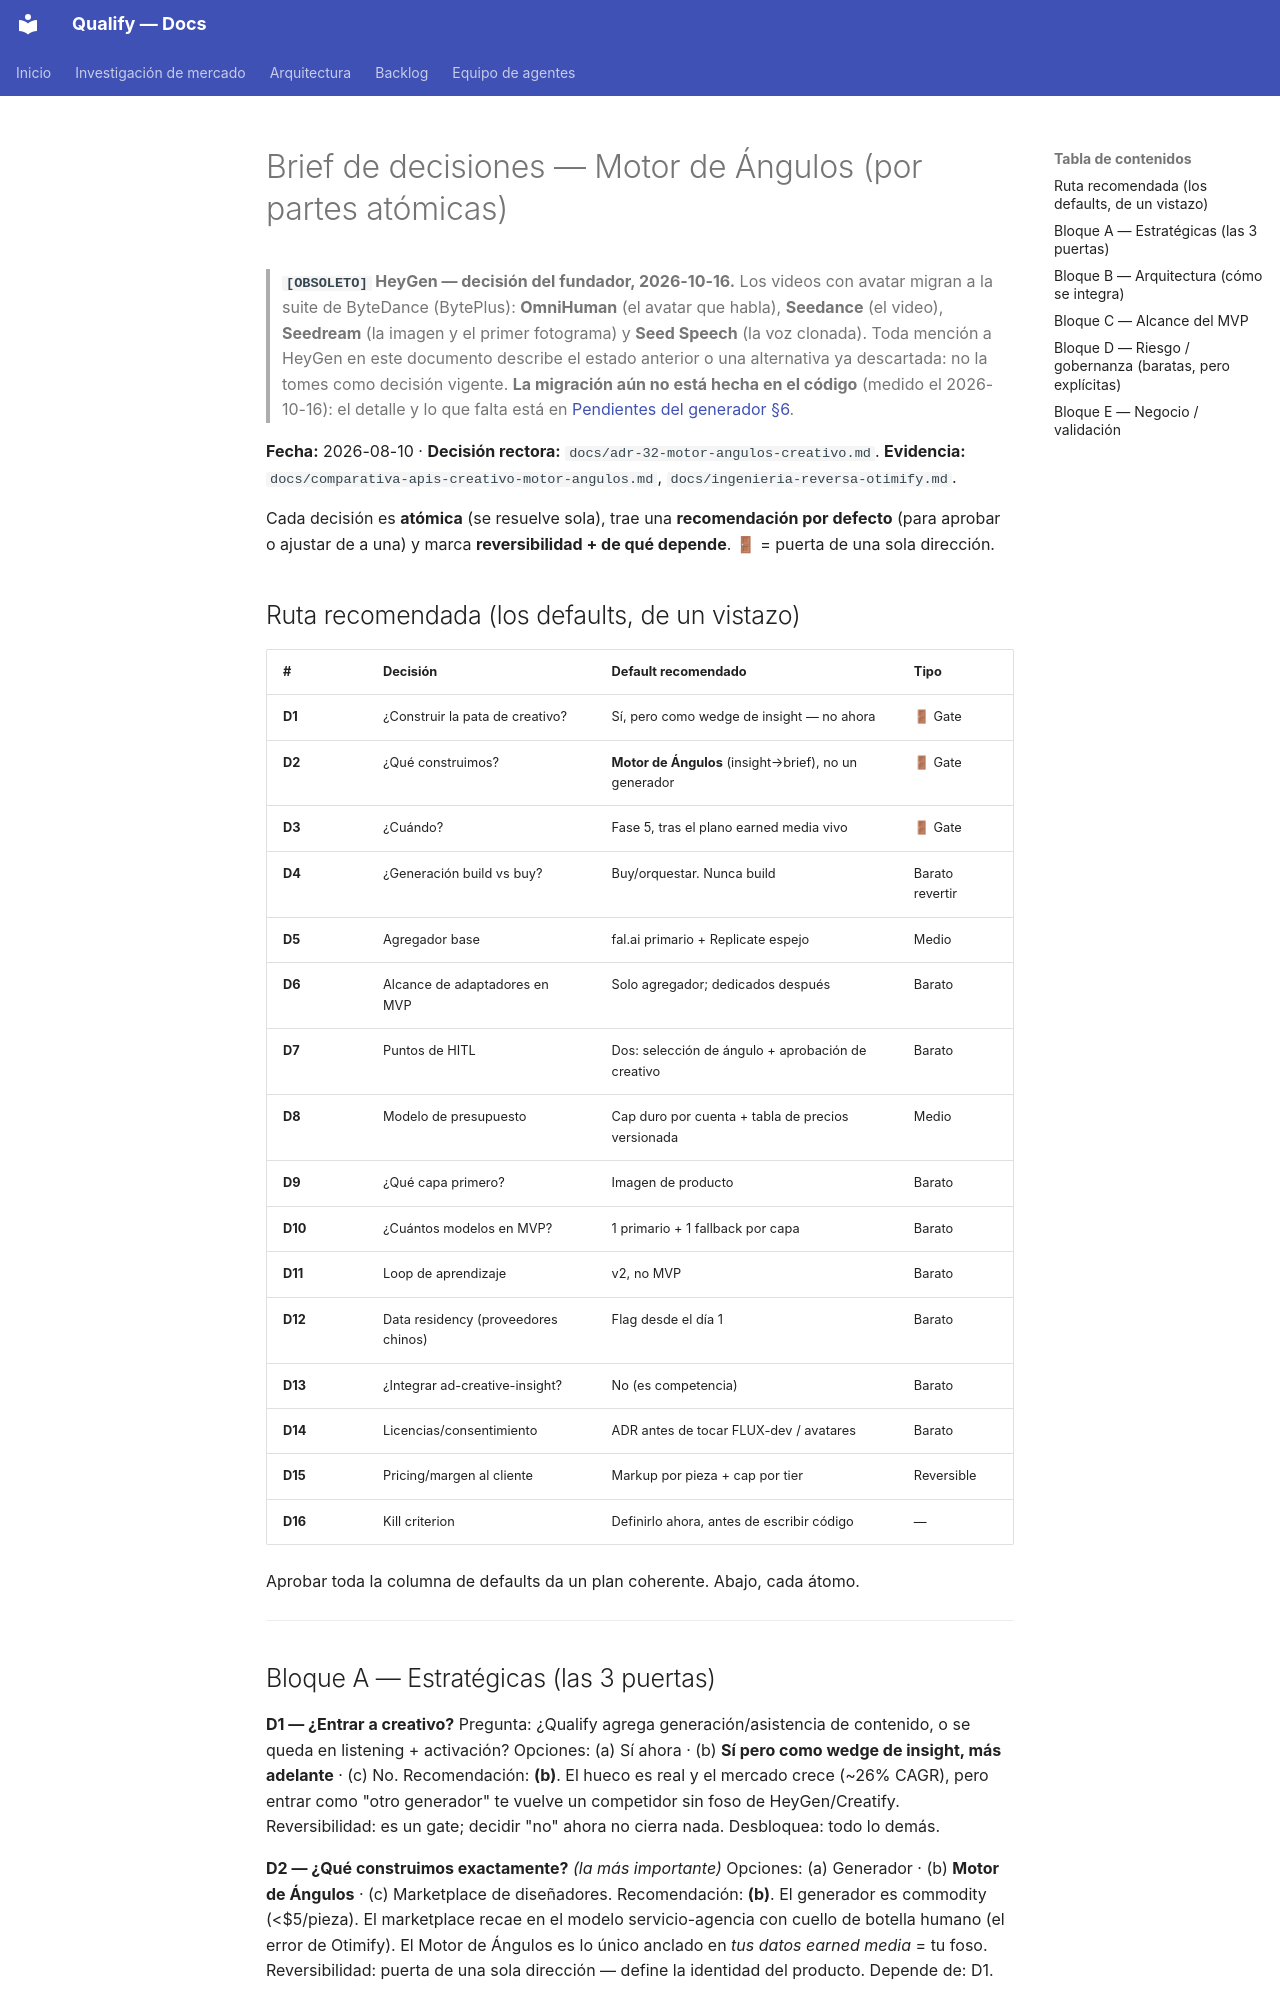

repository: AttitudeFactory/Qualify · page: brief-decisiones-motor-angulos/index.html · generator: mkdocs

# Brief de decisiones — Motor de Ángulos (por partes atómicas)

> **`[OBSOLETO]` HeyGen — decisión del fundador, 2026-10-16.** Los videos con avatar migran a la suite de ByteDance (BytePlus): **OmniHuman** (el avatar que habla), **Seedance** (el video), **Seedream** (la imagen y el primer fotograma) y **Seed Speech** (la voz clonada). Toda mención a HeyGen en este documento describe el estado anterior o una alternativa ya descartada: no la tomes como decisión vigente. **La migración aún no está hecha en el código** (medido el 2026-10-16): el detalle y lo que falta está en [Pendientes del generador §6](pendientes-generador-contenido.md).

**Fecha:** 2026-08-10 · **Decisión rectora:** `docs/adr-32-motor-angulos-creativo.md`.
**Evidencia:** `docs/comparativa-apis-creativo-motor-angulos.md`, `docs/ingenieria-reversa-otimify.md`.

Cada decisión es **atómica** (se resuelve sola), trae una **recomendación por defecto** (para aprobar o ajustar de a una) y marca **reversibilidad + de qué depende**. 🚪 = puerta de una sola dirección.

## Ruta recomendada (los defaults, de un vistazo)

| # | Decisión | Default recomendado | Tipo |
|---|---|---|---|
| **D1** | ¿Construir la pata de creativo? | Sí, pero como wedge de insight — no ahora | 🚪 Gate |
| **D2** | ¿Qué construimos? | **Motor de Ángulos** (insight→brief), no un generador | 🚪 Gate |
| **D3** | ¿Cuándo? | Fase 5, tras el plano earned media vivo | 🚪 Gate |
| **D4** | ¿Generación build vs buy? | Buy/orquestar. Nunca build | Barato revertir |
| **D5** | Agregador base | fal.ai primario + Replicate espejo | Medio |
| **D6** | Alcance de adaptadores en MVP | Solo agregador; dedicados después | Barato |
| **D7** | Puntos de HITL | Dos: selección de ángulo + aprobación de creativo | Barato |
| **D8** | Modelo de presupuesto | Cap duro por cuenta + tabla de precios versionada | Medio |
| **D9** | ¿Qué capa primero? | Imagen de producto | Barato |
| **D10** | ¿Cuántos modelos en MVP? | 1 primario + 1 fallback por capa | Barato |
| **D11** | Loop de aprendizaje | v2, no MVP | Barato |
| **D12** | Data residency (proveedores chinos) | Flag desde el día 1 | Barato |
| **D13** | ¿Integrar ad-creative-insight? | No (es competencia) | Barato |
| **D14** | Licencias/consentimiento | ADR antes de tocar FLUX-dev / avatares | Barato |
| **D15** | Pricing/margen al cliente | Markup por pieza + cap por tier | Reversible |
| **D16** | Kill criterion | Definirlo ahora, antes de escribir código | — |

Aprobar toda la columna de defaults da un plan coherente. Abajo, cada átomo.

---
